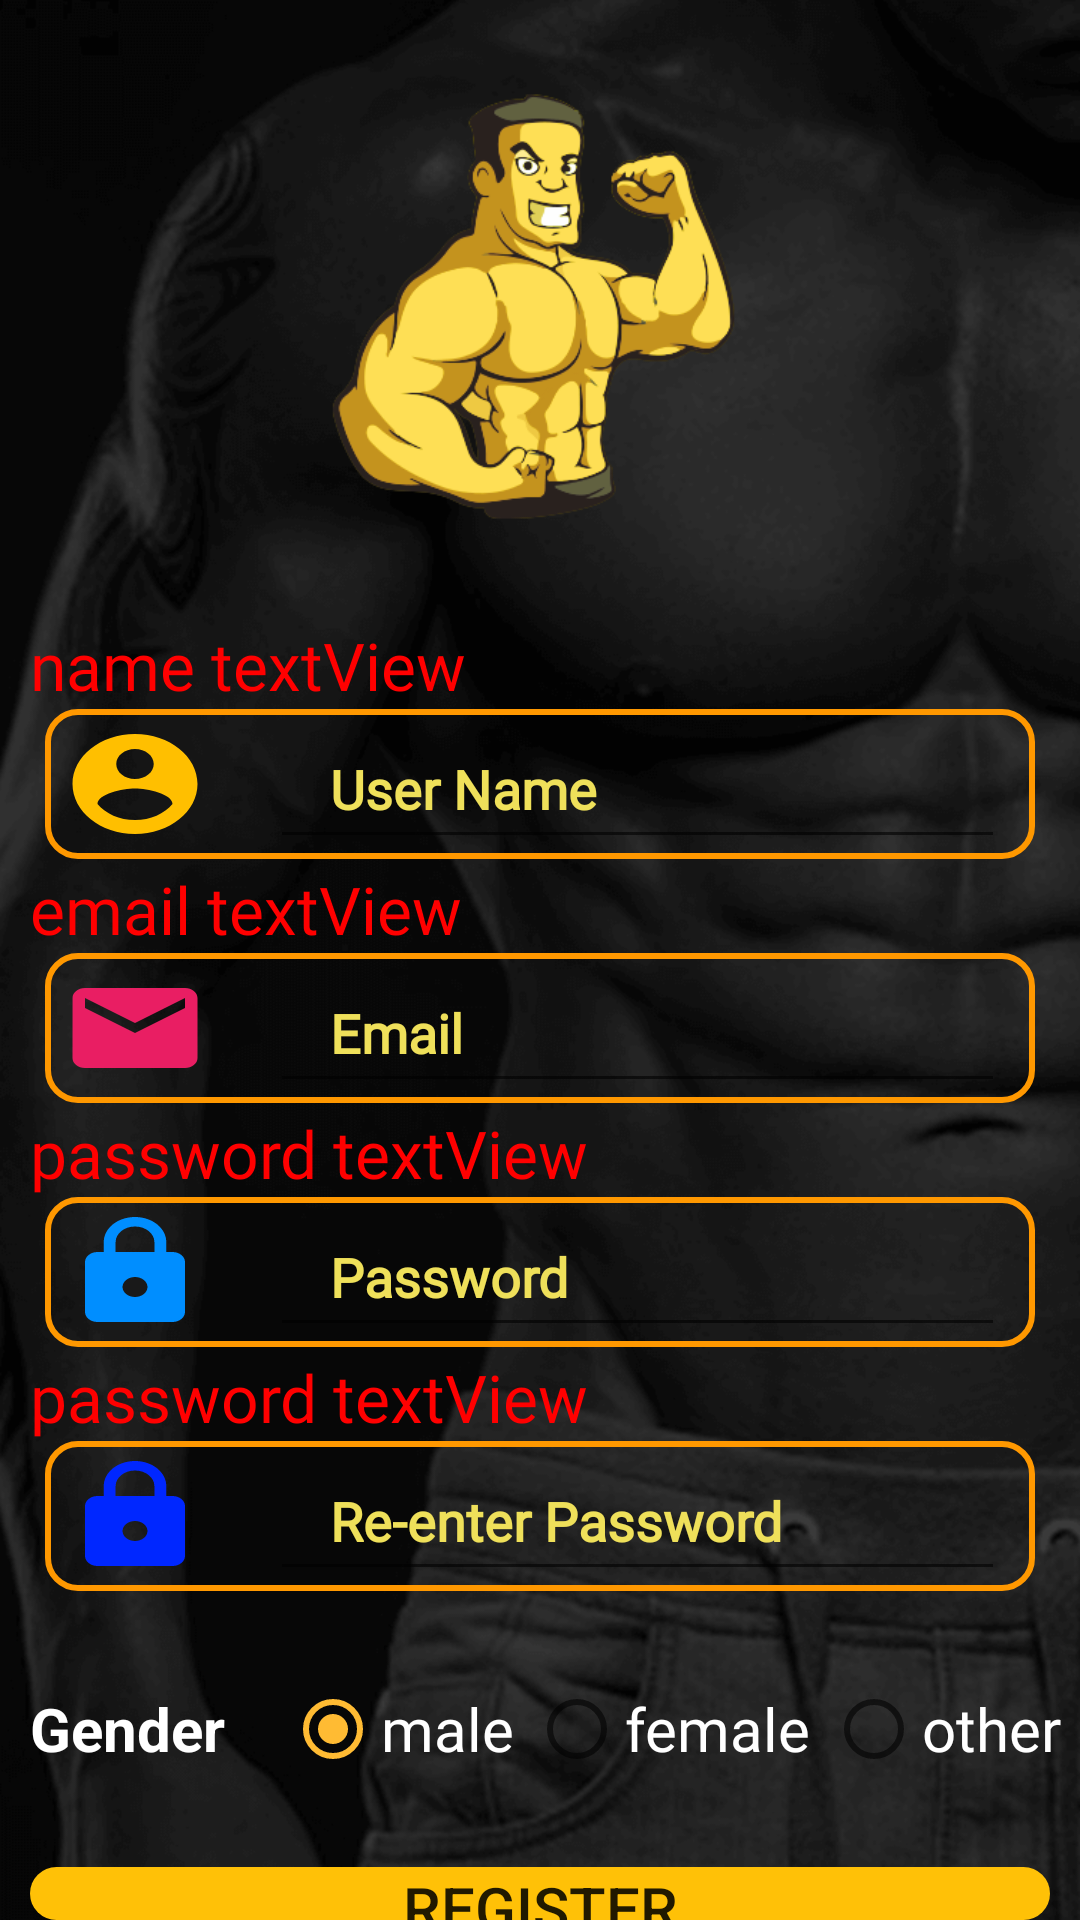

Here is an Android app screen rendered from its layout file. Give the layout XML and the strings, colors and styles it references.
<!-- AndroidManifest.xml: application theme AppTheme.NoActionBar.. -->
<!-- res/layout/activity_register.xml -->
<?xml version="1.0" encoding="utf-8"?>
<LinearLayout xmlns:android="http://schemas.android.com/apk/res/android"
    xmlns:app="http://schemas.android.com/apk/res-auto"
    xmlns:tools="http://schemas.android.com/tools"
    android:layout_width="match_parent"
    android:layout_height="match_parent"
    android:background="@drawable/background"
    android:orientation="vertical"
    tools:context=".register">


    <ImageView
        android:layout_width="200dp"
        android:layout_height="200dp"
        android:layout_marginTop="5dp"
        android:layout_gravity="center"
        app:srcCompat="@drawable/logo"
        tools:ignore="VectorDrawableCompat" />

    <TextView
        android:layout_width="wrap_content"
        android:layout_height="wrap_content"
        android:layout_marginTop="2dp"
        android:textColor="#ff0000"
        android:text="name textView"
        android:fontFamily="@font/calligraffitti"
        android:textSize="22dp"
        android:layout_marginLeft="10dp"
        android:id="@+id/nameTextView"/>
    <RelativeLayout
        android:layout_width="match_parent"
        android:layout_height="50dp"
        android:background="@drawable/corner_round"
        android:layout_marginLeft="15dp"
        android:layout_marginRight="15dp">
    <ImageView
        android:layout_width="50dp"
        android:layout_height="match_parent"
        android:layout_margin="5dp"
        android:background="@drawable/ic_login" />

        <EditText
            android:id="@+id/name"
            android:layout_width="match_parent"
            android:layout_height="50dp"
            android:layout_marginLeft="75dp"
            android:layout_marginRight="10dp"
            android:cursorVisible="true"
            android:fontFamily="@font/baloo"
            android:hint="User Name"
            android:inputType="text"
            android:paddingStart="20dp"
            android:textColor="#FFBF00"
            android:textColorHint="#EFE05A"
            android:textCursorDrawable="@android:color/background_light"
            android:textStyle="bold" />
    </RelativeLayout>

    <TextView
        android:layout_width="wrap_content"
        android:layout_height="wrap_content"
        android:layout_marginTop="2dp"
        android:textColor="#ff0000"
        android:text="email textView"
        android:fontFamily="@font/calligraffitti"
        android:textSize="22dp"
        android:layout_marginLeft="10dp"
        android:id="@+id/emailTextView"/>
    <RelativeLayout
        android:layout_width="match_parent"
        android:layout_height="50dp"
        android:background="@drawable/corner_round"
        android:layout_marginLeft="15dp"
        android:layout_marginRight="15dp">
    <ImageView
        android:layout_width="50dp"
        android:layout_height="match_parent"
        android:layout_margin="5dp"
        android:background="@drawable/email_reg" />

        <EditText
            android:id="@+id/email"
            android:layout_width="match_parent"
            android:layout_height="50dp"
            android:layout_marginLeft="75dp"
            android:layout_marginRight="10dp"
            android:cursorVisible="true"
            android:fontFamily="@font/baloo"
            android:hint="Email"
            android:inputType="textEmailAddress"
            android:paddingStart="20dp"
            android:textColor="#E91E63"
            android:textColorHint="#EFE05A"
            android:textCursorDrawable="@android:color/background_light"
            android:textStyle="bold" />
    </RelativeLayout>

    <TextView
        android:layout_width="wrap_content"
        android:layout_height="wrap_content"
        android:layout_marginTop="2dp"
        android:textColor="#ff0000"
        android:text="password textView"
        android:fontFamily="@font/calligraffitti"
        android:textSize="22dp"
        android:layout_marginLeft="10dp"
        android:id="@+id/passwordTextView"/>
    <RelativeLayout
        android:layout_width="match_parent"
        android:layout_height="50dp"
        android:background="@drawable/corner_round"
        android:layout_marginLeft="15dp"
        android:layout_marginRight="15dp">
    <ImageView
        android:layout_width="50dp"
        android:layout_height="match_parent"
        android:layout_margin="5dp"
        android:background="@drawable/password_reg" />

        <EditText
            android:id="@+id/password"
            android:layout_width="match_parent"
            android:layout_height="50dp"
            android:layout_marginLeft="75dp"
            android:layout_marginRight="10dp"
            android:cursorVisible="true"
            android:fontFamily="@font/baloo"
            android:hint="Password"
            android:inputType="textPassword"
            android:paddingStart="20dp"
            android:textColor="#008EFF"
            android:textColorHint="#EFE05A"
            android:textCursorDrawable="@android:color/background_light"
            android:textStyle="bold" />
    </RelativeLayout>

    <TextView
        android:layout_width="wrap_content"
        android:layout_height="wrap_content"
        android:layout_marginTop="2dp"
        android:textColor="#ff0000"
        android:text="password textView"
        android:fontFamily="@font/calligraffitti"
        android:textSize="22dp"
        android:layout_marginLeft="10dp"
        android:id="@+id/confirmPasswordTextView"/>
    <RelativeLayout
        android:layout_width="match_parent"
        android:layout_height="50dp"
        android:background="@drawable/corner_round"
        android:layout_marginLeft="15dp"
        android:layout_marginRight="15dp">
    <ImageView
        android:layout_width="50dp"
        android:layout_height="match_parent"
        android:layout_margin="5dp"
        android:background="@drawable/repassword_reg" />

        <EditText
            android:id="@+id/confirmPassword"
            android:layout_width="match_parent"
            android:layout_height="50dp"
            android:layout_marginLeft="75dp"
            android:layout_marginRight="10dp"
            android:cursorVisible="true"
            android:fontFamily="@font/baloo"
            android:hint="Re-enter Password"
            android:inputType="textPassword"
            android:paddingStart="20dp"
            android:textColor="#0027FF"
            android:textColorHint="#EFE05A"
            android:textCursorDrawable="@android:color/background_light"
            android:textStyle="bold" />
    </RelativeLayout>

    <RadioGroup
        android:layout_width="wrap_content"
        android:layout_height="wrap_content"
        android:orientation="horizontal"
        android:layout_marginTop="30dp"
        android:outlineSpotShadowColor="#FFFFFF"
        android:outlineAmbientShadowColor="#FFE500"
        android:id="@+id/gender">

        <TextView
            android:layout_width="wrap_content"
            android:layout_height="wrap_content"
            android:layout_marginLeft="10dp"
            android:textColor="#ffffff"
            android:text="Gender"
            android:textStyle="bold"
            android:textSize="20sp"/>

        <RadioButton
            android:layout_width="wrap_content"
            android:layout_height="wrap_content"
            android:id="@+id/male"
            android:checked="true"
            android:textColor="#ffffff"
            android:outlineAmbientShadowColor="#FFFFFF"
            android:outlineSpotShadowColor="#FFFFFF"
            android:shadowColor="#FFFFFF"
            android:theme="@style/RadioButtonStyle"
            android:textSize="20sp"
            android:layout_marginLeft="20dp"
            android:text="male"
            android:fontFamily="@font/calligraffitti"/>

        <RadioButton
            android:layout_width="wrap_content"
            android:layout_height="wrap_content"
            android:id="@+id/female"
            android:layout_marginLeft="5dp"
            android:textColor="#ffffff"
            android:outlineAmbientShadowColor="#FFFFFF"
            android:outlineSpotShadowColor="#FFFFFF"
            android:theme="@style/RadioButtonStyle"
            android:shadowColor="#FFFFFF"
            android:textSize="20sp"
            android:text="female"
            android:fontFamily="@font/calligraffitti"/>

        <RadioButton
            android:layout_width="wrap_content"
            android:layout_height="wrap_content"
            android:id="@+id/other"
            android:layout_marginLeft="5dp"
            android:textColor="#ffffff"
            android:outlineAmbientShadowColor="#FFFFFF"
            android:outlineSpotShadowColor="#FFFFFF"
            android:shadowColor="#FFFFFF"
            android:theme="@style/RadioButtonStyle"
            android:textSize="20sp"
            android:text="other"
            android:fontFamily="@font/calligraffitti"/>

    </RadioGroup>

    <Button
        android:layout_width="match_parent"
        android:layout_height="wrap_content"
        android:layout_marginTop="30dp"
        android:layout_marginRight="10dp"
        android:text="Register"
        android:textSize="20dp"
        android:layout_marginLeft="10dp"
        android:background="@drawable/button_round"
        android:onClick="reg_click"
        android:textAlignment="center"
        android:id="@+id/registerbtn"/>

    <Button
        android:layout_width="match_parent"
        android:layout_height="wrap_content"
        android:layout_marginTop="15dp"
        android:layout_marginRight="10dp"
        android:text="Login"
        android:textSize="20dp"
        android:layout_marginLeft="10dp"
        android:background="@drawable/button_round"
        android:onClick="login_click"
        android:textAlignment="center" />

</LinearLayout>
<!-- resources referenced by this layout -->
<resources>
  <!-- drawable background: png bitmap (drawable, 108410 bytes) -->
  <!-- drawable button_round (drawable) -->
  <?xml version="1.0" encoding="utf-8"?>
  <shape xmlns:android="http://schemas.android.com/apk/res/android"
      android:shape="rectangle">
  
      <solid android:color="#FFC107"/>
  
      <corners
          android:radius="30dp"/>
  
  
  </shape>
  <!-- drawable corner_round (drawable-v24) -->
  <?xml version="1.0" encoding="utf-8"?>
  <shape xmlns:android="http://schemas.android.com/apk/res/android">
      <corners android:radius="10dp" />
      <solid android:color="@android:color/transparent" />
      <stroke android:width="2dp" android:color="#FF9800"/>
  
  
  </shape>
  <!-- drawable email_reg (drawable) -->
  <vector android:height="24dp" android:tint="#E91E63"
      android:viewportHeight="24" android:viewportWidth="24"
      android:width="24dp" xmlns:android="http://schemas.android.com/apk/res/android">
      <path android:fillColor="#E91E63" android:pathData="M20,4L4,4c-1.1,0 -1.99,0.9 -1.99,2L2,18c0,1.1 0.9,2 2,2h16c1.1,0 2,-0.9 2,-2L22,6c0,-1.1 -0.9,-2 -2,-2zM20,8l-8,5 -8,-5L4,6l8,5 8,-5v2z"/>
  </vector>
  <!-- drawable ic_login (drawable) -->
  <vector android:height="24dp" android:tint="#FFBF00"
      android:viewportHeight="24" android:viewportWidth="24"
      android:width="24dp" xmlns:android="http://schemas.android.com/apk/res/android">
      <path android:fillColor="#FFBF00" android:pathData="M12,2C6.48,2 2,6.48 2,12s4.48,10 10,10 10,-4.48 10,-10S17.52,2 12,2zM12,5c1.66,0 3,1.34 3,3s-1.34,3 -3,3 -3,-1.34 -3,-3 1.34,-3 3,-3zM12,19.2c-2.5,0 -4.71,-1.28 -6,-3.22 0.03,-1.99 4,-3.08 6,-3.08 1.99,0 5.97,1.09 6,3.08 -1.29,1.94 -3.5,3.22 -6,3.22z"/>
  </vector>
  <!-- drawable logo: png bitmap (drawable, 13921 bytes) -->
  <!-- drawable password_reg (drawable) -->
  <vector android:height="24dp" android:tint="#008EFF"
      android:viewportHeight="24" android:viewportWidth="24"
      android:width="24dp" xmlns:android="http://schemas.android.com/apk/res/android">
      <path android:fillColor="#008EFF" android:pathData="M18,8h-1L17,6c0,-2.76 -2.24,-5 -5,-5S7,3.24 7,6v2L6,8c-1.1,0 -2,0.9 -2,2v10c0,1.1 0.9,2 2,2h12c1.1,0 2,-0.9 2,-2L20,10c0,-1.1 -0.9,-2 -2,-2zM12,17c-1.1,0 -2,-0.9 -2,-2s0.9,-2 2,-2 2,0.9 2,2 -0.9,2 -2,2zM15.1,8L8.9,8L8.9,6c0,-1.71 1.39,-3.1 3.1,-3.1 1.71,0 3.1,1.39 3.1,3.1v2z"/>
  </vector>
  <!-- drawable repassword_reg (drawable) -->
  <vector android:height="24dp" android:tint="#0027FF"
      android:viewportHeight="24" android:viewportWidth="24"
      android:width="24dp" xmlns:android="http://schemas.android.com/apk/res/android">
      <path android:fillColor="#5C00FF" android:pathData="M18,8h-1L17,6c0,-2.76 -2.24,-5 -5,-5S7,3.24 7,6v2L6,8c-1.1,0 -2,0.9 -2,2v10c0,1.1 0.9,2 2,2h12c1.1,0 2,-0.9 2,-2L20,10c0,-1.1 -0.9,-2 -2,-2zM12,17c-1.1,0 -2,-0.9 -2,-2s0.9,-2 2,-2 2,0.9 2,2 -0.9,2 -2,2zM15.1,8L8.9,8L8.9,6c0,-1.71 1.39,-3.1 3.1,-3.1 1.71,0 3.1,1.39 3.1,3.1v2z"/>
  </vector>
  <style name="RadioButtonStyle" parent="Theme.AppCompat.Light">
          <item name="colorAccent">@android:color/holo_orange_light</item>
          <item name="android:textColorPrimary">@android:color/white</item>
      </style>
  <style name="AppTheme.NoActionBar.." parent="Theme.AppCompat.Light.NoActionBar">
  
          
          <item name="colorPrimary">@color/colorPrimary</item>
          <item name="colorPrimaryDark">@color/colorPrimaryDark</item>
          <item name="colorAccent">@color/colorAccent</item>
      </style>
  <!-- not gathered from this repository: default colours our renderer supplied (Android Studio template values) -->
  <color name="colorPrimary">#FF6200EE</color>
  <color name="colorPrimaryDark">#FF3700B3</color>
  <color name="colorAccent">#FF03DAC5</color>
</resources>
